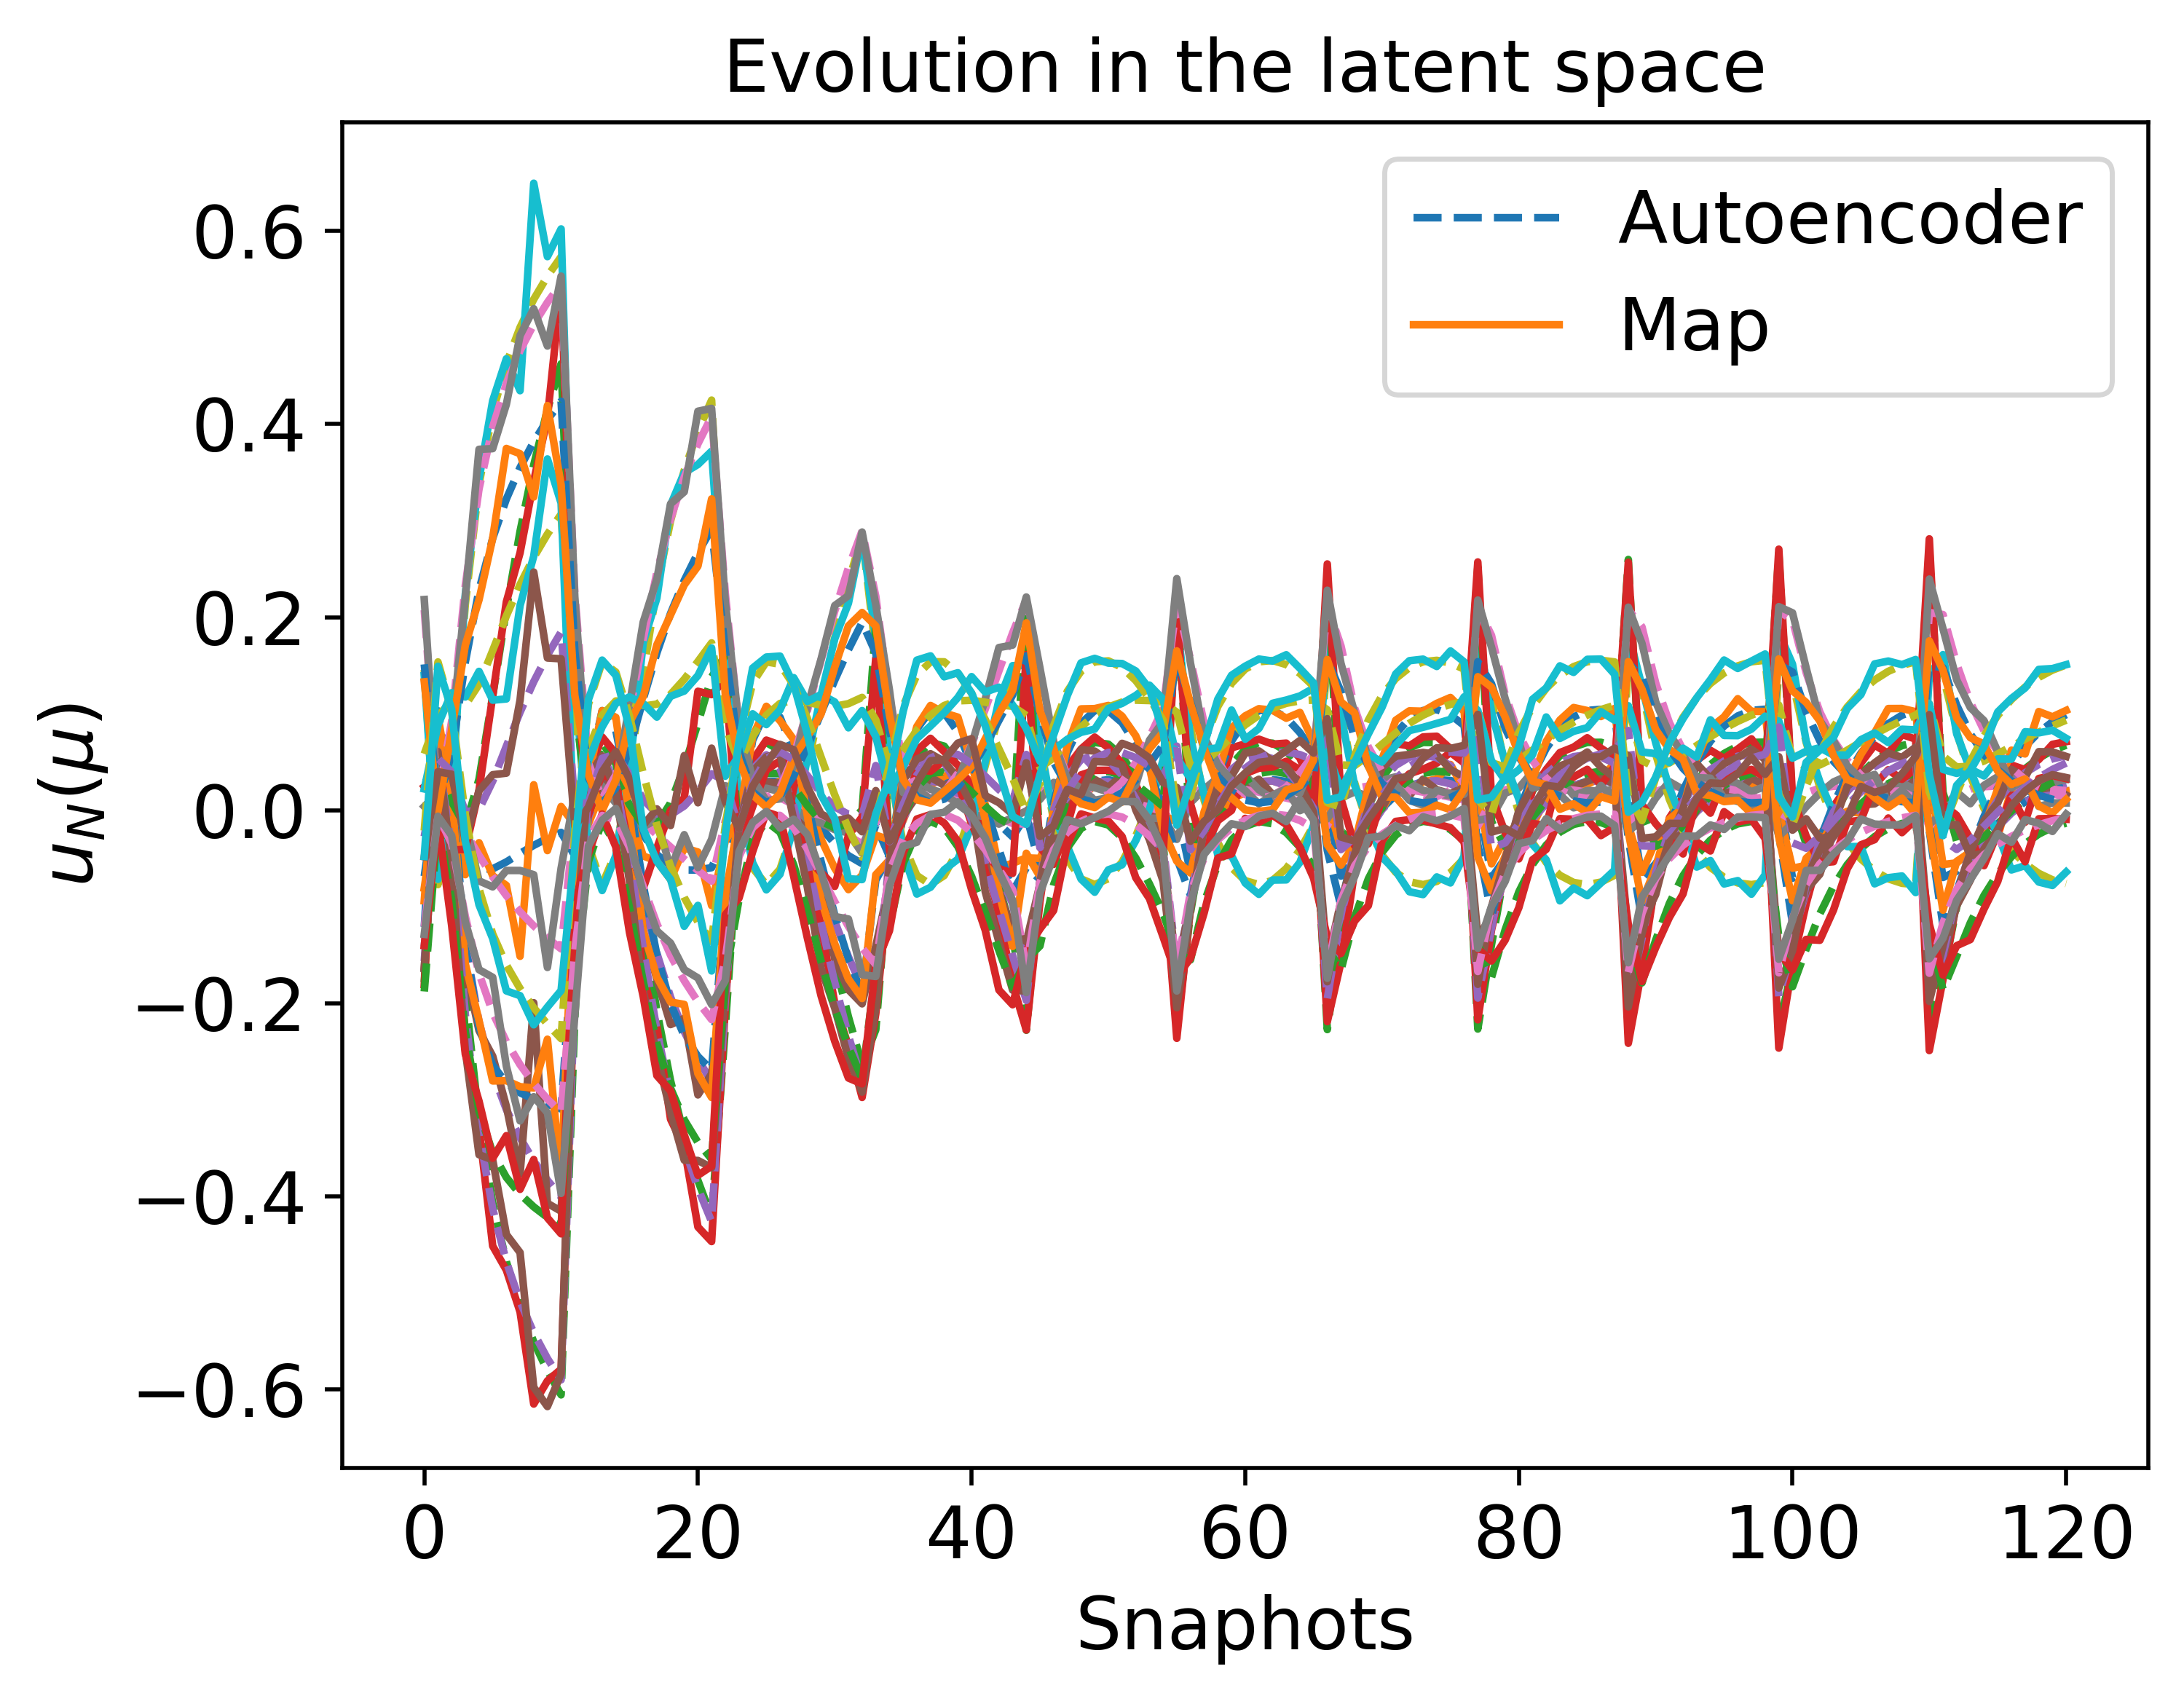

The table this chart was drawn from, first rows:
2.979598199739213679e-02, 7.012476199073650052e-02, 2.967418057891504576e-02, 1.895250878067971864e-02, -7.697060569879357605e-02, 1.031074662687106458e-01, 3.802869906329900407e-02, 5.746714167792732475e-02, 1.223274897753999502e-02, 9.808352711416924719e-02, 7.778052555387300095e-03, -1.157525654616438880e-02, 5.365017700523625616e-02, -5.444898759022759674e-03, 1.536485819518305374e-01
5.044801197531179580e-03, -1.549753811780184461e-02, -2.402871379238465457e-02, 4.501940647883960088e-04, 2.964917260568014634e-02, 1.949871852939013411e-02, 9.004321900314424601e-03, -3.929431708493481140e-02, 9.224131319697870257e-02, 1.127557859660699713e-01, 5.887922377894619363e-02, -9.311291163792700942e-02, 3.980737865357069499e-02, -3.449453339337156532e-02, 1.033489341370167902e-01
-4.233484057467641615e-02, -1.908207594478378288e-01, -1.371076240875871433e-01, -2.256103230135293042e-02, 2.134947255982858338e-01, -1.365090893840999464e-01, -1.707779319681045418e-02, -2.114914474501032871e-01, 2.331728727670199786e-01, 1.088186900619716180e-01, 1.535678121612167601e-01, -2.292792603084062020e-01, -1.781091254780743432e-03, -1.099252509797496863e-01, -5.018034025200685498e-03
-3.631353866561867066e-02, -5.506240181455945848e-01, -3.631012830334484631e-01, -1.197083893790103770e-01, 5.292837916791494068e-01, -2.992237547899463390e-01, 3.576379243574704381e-01, -5.412895023432970909e-01, 5.034087002901405095e-01, 2.619379580517977590e-01, 3.817416143649699500e-01, -4.107625898213921878e-01, 1.331897339197671282e-01, -2.828823428956013797e-01, -2.045188249293520000e-01
-2.290991502660313581e-02, -6.054554595809217288e-01, -4.004937273546630983e-01, -1.435301973390823715e-01, 5.733391276465061859e-01, -3.093127692905778270e-01, 4.624347657966598746e-01, -5.899277466258469049e-01, 5.453384154505603876e-01, 3.066503815089293705e-01, 4.236654903395161154e-01, -4.311663550026019198e-01, 1.846167996685847135e-01, -3.129444896040619595e-01, -2.364843131578149293e-01
-4.727400693556561839e-02, -2.151419826650880496e-01, -1.613211336453967693e-01, -6.654668120751754817e-03, 1.671589235606002477e-01, -1.083754726390031703e-01, 1.110947110419865796e-01, -1.883701593705923716e-01, 2.252662365476704731e-01, 7.661715179003346365e-02, 1.652173400664186942e-01, -1.852339793284495939e-01, 6.867251955097133757e-03, -1.451416206215374594e-01, -2.394236348112426666e-02
-4.834474956597827923e-03, 2.324998946607621103e-02, -6.925665468509246275e-03, 2.508082098447234759e-02, -3.645161927973565585e-02, 4.042045263603792626e-02, -4.770531163514315533e-03, 2.243772959892725155e-02, 4.870783371944645973e-02, 6.371299786403883392e-02, 3.354640686775890723e-02, -5.306789353563125949e-02, 7.740783855356491577e-03, -2.927310511229413298e-02, 1.100471451000169798e-01
2.990289152097697425e-02, 7.021313750026543510e-02, 2.976540542803065431e-02, 1.887748712283229824e-02, -7.696979755696002623e-02, 1.032513074841022865e-01, 3.816542792523493904e-02, 5.746404202484187151e-02, 1.221327069917969334e-02, 9.831394488305457424e-02, 7.758008321938151750e-03, -1.153729798568738259e-02, 5.386075795156482909e-02, -5.356917032029170217e-03, 1.537669906489606275e-01
2.585375795382931566e-02, 4.822991823414590068e-02, 1.736812242543712970e-02, 9.774546220822898437e-03, -4.373879788857463341e-02, 8.276288826054371828e-02, 3.284451954483499914e-02, 2.755281689646464291e-02, 3.659912874885726947e-02, 1.132256948817078335e-01, 2.303094471968313711e-02, -3.606642799913442610e-02, 5.817117709887632132e-02, -9.677477693980680515e-03, 1.431450210749692920e-01
2.000832977997755828e-03, -2.516429046831693273e-02, -3.032547456451215040e-02, -7.662661450700049845e-04, 4.031681746012076573e-02, 1.015403415784430288e-02, 5.883943174539590232e-03, -4.909138741895984620e-02, 1.003337981930099432e-01, 1.122386669331857378e-01, 6.413715797438755695e-02, -1.013061075245391129e-01, 3.688283377061602614e-02, -3.848101314478932777e-02, 9.728661397813934131e-02
-2.538845538693808995e-02, -1.198058977573450284e-01, -9.163003385772967857e-02, -1.259063802060732436e-02, 1.412796893290340361e-01, -7.716654109300294384e-02, -1.548551572492096705e-02, -1.428836334164081401e-01, 1.772673316798396848e-01, 1.078953271488352905e-01, 1.150225299709847909e-01, -1.772155287912492161e-01, 1.114279201983470365e-02, -7.874691787009691080e-02, 3.836001520939513049e-02
-4.583806508822407116e-02, -2.080088624967293409e-01, -1.480391142219801559e-01, -2.524114589250383081e-02, 2.305164325168106154e-01, -1.498600994556451849e-01, -1.497299976188025059e-02, -2.279112959448358899e-01, 2.465308748190015997e-01, 1.099577966382790511e-01, 1.630589488245643148e-01, -2.411987929434271372e-01, -3.685335934212420617e-03, -1.175735730408780932e-01, -1.536144771585351912e-02
-6.177817082420522521e-02, -3.372915755033516483e-01, -2.292055897538238241e-01, -5.050901141743285860e-02, 3.521313167365016095e-01, -2.335711448409950319e-01, 4.502365202732432070e-02, -3.491843021025022864e-01, 3.451550190792299078e-01, 1.357128730477323575e-01, 2.379860807550577828e-01, -3.206223303101087274e-01, 4.488617834083811868e-03, -1.765301628629508679e-01, -9.032455945277062526e-02
-6.186570110680395668e-02, -3.834096816198835356e-01, -2.577539713416053813e-01, -6.231867888326265287e-02, 3.925658310325724765e-01, -2.549811970760172963e-01, 9.020387281892294773e-02, -3.914754383520888670e-01, 3.796082599156817006e-01, 1.541362858747755138e-01, 2.667171013391779200e-01, -3.440080595834871247e-01, 1.968093031533838660e-02, -1.983365785703096185e-01, -1.156105552621677496e-01
-5.940778628142675405e-02, -4.214901188404894805e-01, -2.812832542084862664e-01, -7.336394483279481959e-02, 4.248322481931861017e-01, -2.691384161963314980e-01, 1.380829666390661070e-01, -4.260216314224771206e-01, 4.078254454887642044e-01, 1.734010704317810736e-01, 2.913820034273642556e-01, -3.613333833811880336e-01, 3.781159170782329854e-02, -2.167584551636466406e-01, -1.359568284503542834e-01
-2.881448254196624856e-02, -2.245568000404031261e-01, -1.647322072633473911e-01, -1.078125125175758911e-02, 1.674005794225722488e-01, -8.854123271741046186e-02, 1.603977907746159393e-01, -1.956195080877712322e-01, 2.248658870710189273e-01, 8.702656282243573238e-02, 1.650787293739184869e-01, -1.735022474857552122e-01, 3.031516899869858214e-02, -1.547857355093550102e-01, -1.593547546680610869e-02
1.223907259183338800e-02, 4.785230863030151549e-02, 1.163347134646551019e-02, 2.376420158289824919e-02, -5.979896814165591018e-02, 7.250748142687782338e-02, 1.552533098481850490e-02, 4.271713573338466879e-02, 2.809118734664541733e-02, 7.668006634468445271e-02, 1.903191737939550002e-02, -3.023792793692999664e-02, 2.800865267442715495e-02, -1.807965861358257903e-02, 1.320037891083087889e-01
2.994031920867877908e-02, 7.024337982744766062e-02, 2.979703943187349269e-02, 1.885065187616297155e-02, -7.696809031836623904e-02, 1.033010605778857255e-01, 3.821326294002136414e-02, 5.746169100321892736e-02, 1.220747800018103651e-02, 9.839581358396040645e-02, 7.751625740901623741e-03, -1.152502189674779916e-02, 5.393511859181589208e-02, -5.326043010938215534e-03, 1.538082354448713496e-01
1.865205657918970333e-02, 2.641611702213077922e-02, 3.273428801633824527e-03, 6.135134685025482940e-03, -1.777671501087463996e-02, 6.080823444650521048e-02, 2.414046883406026356e-02, 4.021318273905546102e-03, 5.627641797963808118e-02, 1.141352377192817596e-01, 3.565333679319723087e-02, -5.635319753534241694e-02, 5.239762151836305920e-02, -1.774324647125046298e-02, 1.296250748587460533e-01
9.040102490966446915e-04, -2.867942309402586251e-02, -3.261410108408182434e-02, -1.204540965474122779e-03, 4.417631703053987585e-02, 6.773790416428363166e-03, 4.786852637616865851e-03, -5.264078924909867258e-02, 1.032623152792283699e-01, 1.120443351972833790e-01, 6.604329886302401365e-02, -1.042629474593119304e-01, 3.582568868129535483e-02, -3.993864496854127033e-02, 9.508329689562065867e-02
-1.807462759207246333e-02, -9.284480905743432155e-02, -7.424082172365005505e-02, -9.139704412769941722e-03, 1.130894708371624063e-01, -5.313039819241546780e-02, -1.129746495306907517e-02, -1.164822690355675344e-01, 1.556900499649054026e-01, 1.087360167397780214e-01, 1.005510107305546269e-01, -1.563425623704458867e-01, 1.772863139420840714e-02, -6.709967175441719500e-02, 5.504427368391731634e-02
-3.458910959547331632e-02, -1.564386216616783232e-01, -1.151504013760003969e-01, -1.753975202972144279e-02, 1.789033947407512593e-01, -1.085602410233030002e-01, -1.820050436205808420e-02, -1.784335073853805520e-01, 2.062584574706640417e-01, 1.076983983500528347e-01, 1.347964894611619890e-01, -2.046175868944245524e-01, 3.560949873694718455e-03, -9.474441974029576552e-02, 1.586712385224429978e-02
-4.698990222346318552e-02, -2.139679204323566841e-01, -1.518217188728520628e-01, -2.620018905013807645e-02, 2.363743232109235537e-01, -1.543844405346870008e-01, -1.397917910389734515e-02, -2.335877611115986796e-01, 2.511477277250857565e-01, 1.104538842966046874e-01, 1.663691565367966807e-01, -2.452644286937911700e-01, -4.212885360273302925e-03, -1.202345564170405751e-01, -1.893060332880387373e-02
-5.520558067942127334e-02, -2.637948729055050179e-01, -1.832960825999865317e-01, -3.490964273517662558e-02, 2.844395387261706709e-01, -1.899008963153851481e-01, 3.254646581485860042e-04, -2.807265426384487061e-01, 2.894758558885233146e-01, 1.169318207987436603e-01, 1.945190211013449466e-01, -2.778210918355155656e-01, -5.583238124744823762e-03, -1.426815779354164704e-01, -4.838738994986271913e-02
-1.521619163573418795e-02, -2.272585706853348653e-01, -1.646151426684952235e-01, -1.299816189368294475e-02, 1.641046962629834904e-01, -7.226310293262408480e-02, 1.921423740078613829e-01, -1.971308442163875740e-01, 2.215930580124244875e-01, 9.363822435587425275e-02, 1.626565510699007344e-01, -1.630561436723996227e-01, 4.632951336523792596e-02, -1.597268204365874800e-01, -8.089162541881050883e-03
-4.799094264412955002e-02, -5.591097630029712162e-02, -6.307187856393131620e-02, 2.150968730140839780e-02, 4.026043330587027874e-02, -4.727105733966087409e-02, -3.732124968631393008e-02, -4.720919979158726826e-02, 1.161544801536775057e-01, 4.517594974593679147e-02, 8.237154161621101922e-02, -1.205524633866529166e-01, -3.242113566942312480e-02, -6.272173620554699625e-02, 4.699527353072668195e-02
2.995938505626705856e-02, 7.025863977382958148e-02, 2.981309053128355577e-02, 1.883686308569953657e-02, -7.696692380098306419e-02, 1.033262790391691888e-01, 3.823762378778601534e-02, 5.746022947307703743e-02, 1.220474104430062552e-02, 9.843776770527580544e-02, 7.748506648829250366e-03, -1.151897936779779433e-02, 5.397313097156384437e-02, -5.310300952532783121e-03, 1.538292020584376141e-01
2.530796511562994136e-02, 4.655965952802070679e-02, 1.629781358797735558e-02, 9.459321349563194065e-03, -4.169408072722621122e-02, 8.107412698529554984e-02, 3.216812952124073477e-02, 2.570493061887902525e-02, 3.814727692571188988e-02, 1.133865003764427115e-01, 2.402160336245683439e-02, -3.766449836349711894e-02, 5.778339631189970821e-02, -1.026446588548333462e-02, 1.421220986800713348e-01
3.393035233287968020e-04, -3.049610647095266427e-02, -3.379664724105058832e-02, -1.430375861893813921e-03, 4.616706815009542081e-02, 5.030584698834894737e-03, 4.227881322502557819e-03, -5.447260991817855919e-02, 1.047730368810872031e-01, 1.119430451522857861e-01, 6.702734947391501830e-02, -1.057865366106362365e-01, 3.528097752351201655e-02, -4.069353208111778364e-02, 9.394486306040127077e-02
-1.412995432844436038e-02, -7.890282667364731384e-02, -6.522365045964580166e-02, -7.398476294187416799e-03, 9.834247001486029482e-02, -4.042166840544247908e-02, -8.489624817151866440e-03, -1.027418628624403862e-01, 1.444399100799969027e-01, 1.093428893453425865e-01, 9.307573940283717095e-02, -1.453180904170812970e-01, 2.140961261070192800e-02, -6.112416249983293470e-02, 6.370849736565371846e-02
-2.749904389862786042e-02, -1.279041170096171798e-01, -9.684036322170266886e-02, -1.365531814406831593e-02, 1.496642162034420298e-01, -8.423801052201465578e-02, -1.639786741205655554e-02, -1.507731325218731877e-01, 1.837067404297816620e-01, 1.077473958650546765e-01, 1.193794950859395215e-01, -1.833694812457165868e-01, 9.320100094877360741e-03, -8.226705819407068021e-02, 3.336883983267872195e-02
-5.092371098996935699e-03, -2.278234309841521421e-01, -1.636213874230853793e-01, -1.436773029215827370e-02, 1.604515356025418560e-01, -5.956949144230073989e-02, 2.141152546997946438e-01, -1.969413074559734911e-01, 2.181282714821941027e-01, 9.819849026992577556e-02, 1.600490887328649137e-01, -1.546506205964829073e-01, 5.780314530111680532e-02, -1.626664128443364166e-01, -1.580787819994703596e-03
2.180559024299498147e-02, 6.075381331845663285e-02, 2.172489540835748079e-02, 2.203184052082504674e-02, -7.103178794567650833e-02, 8.988937331760601945e-02, 2.770569161207288647e-02, 5.239817069060929283e-02, 1.804732417941716516e-02, 8.631852320563905556e-02, 1.199381451793863837e-02, -1.871130536442315237e-02, 4.084748726613085523e-02, -1.150277193057498183e-02, 1.440032468045686909e-01
2.997093929544076066e-02, 7.026783894512582396e-02, 2.982279662359179837e-02, 1.882846711931046579e-02, -7.696611762222707598e-02, 1.033415197312193418e-01, 3.825238453959087237e-02, 5.745925554567970356e-02, 1.220315388226991295e-02, 9.846327617148700750e-02, 7.746660596301540094e-03, -1.151538804548280642e-02, 5.399621148567369106e-02, -5.300756027880835879e-03, 1.538418936260982084e-01
2.837818408323328559e-02, 5.610055180728919927e-02, 2.236980918515946506e-02, 1.140871417967915386e-02, -5.358701565933401967e-02, 9.072174817472691832e-02, 3.601400386172686624e-02, 3.643822431198413814e-02, 2.915356728548372175e-02, 1.120909284302551989e-01, 1.827483536146558285e-02, -2.838408686541029138e-02, 5.975474038982447195e-02, -7.027984055155586836e-03, 1.479048737841987815e-01
1.132629497712631626e-02, 4.079744094632371115e-03, -1.126904857732259450e-02, 2.992500244615286294e-03, 7.770746949572948301e-03, 3.863756750724899047e-02, 1.576618559494713870e-02, -1.926280249605906783e-02, 7.564934681448075293e-02, 1.136518585260961611e-01, 4.813789848877485927e-02, -7.621892383054118536e-02, 4.575801748336098124e-02, -2.654027239520470940e-02, 1.156330293800852671e-01
-4.850212915106502645e-06, -3.160560252620708832e-02, -3.451876889459393194e-02, -1.568096771094249376e-03, 4.738158632673418469e-02, 3.967232465394799311e-03, 3.889217041748979208e-03, -5.559050991373203771e-02, 1.056947620526000470e-01, 1.118809584068464619e-01, 6.762799227954938153e-02, -1.067155218850665416e-01, 3.494890086058054929e-02, -4.115506769209410776e-02, 9.324969110240398373e-02
2.660509654890614098e-03, -2.276176840138128266e-01, -1.624573960935422057e-01, -1.529346503499976612e-02, 1.571204245166425983e-01, -4.959489864114560026e-02, 2.301767375062700460e-01, -1.962140405829552459e-01, 2.150174277400903333e-01, 1.015322730471722029e-01, 1.576935897238819495e-01, -1.479323691455197154e-01, 6.638578926088027632e-02, -1.645918924841593967e-01, 3.697405809866727896e-03
-6.452050552499682956e-02, -1.060826956808237631e-01, -9.640709833133445650e-02, 1.556252409349573665e-02, 8.637176127867773889e-02, -8.815645421156424744e-02, -2.991120364350930913e-02, -9.222193296872624457e-02, 1.564163923420518187e-01, 4.519156491014562210e-02, 1.123838749548695393e-01, -1.549193377259105997e-01, -4.083505080882909866e-02, -8.476774068754501512e-02, 1.382587555142548649e-02
-3.326140324309215940e-02, -2.451963719323322147e-02, -4.137705401146019729e-02, 2.396296483113914688e-02, 1.017196994341514581e-02, -1.575213501006223621e-02, -3.081453667308466787e-02, -1.922241796835743796e-02, 8.974688267714010792e-02, 4.929392523230246431e-02, 6.301769755174778387e-02, -9.550182695821390899e-02, -2.067078181831404071e-02, -4.948746843787237004e-02, 7.050165583977811845e-02
1.185246378745637326e-02, 4.731669221976329137e-02, 1.122163392460301563e-02, 2.381468852806369746e-02, -5.930898421895906825e-02, 7.179315948300132866e-02, 1.504218860611243949e-02, 4.229404565451976017e-02, 2.852561863751126858e-02, 7.633725110941842751e-02, 1.933620770610442602e-02, -3.072943213291342429e-02, 2.751772860450871563e-02, -1.833731357685352420e-02, 1.315147478942279846e-01
2.997869025074748062e-02, 7.027398908176561709e-02, 2.982929867045395686e-02, 1.882281769192086646e-02, -7.696553403683753514e-02, 1.033517255487152592e-01, 3.826228563267444760e-02, 5.745856417932231064e-02, 1.220211999055315598e-02, 9.848042415771685043e-02, 7.745441278197371868e-03, -1.151300927409028112e-02, 5.401171382283959793e-02, -5.294350828233855381e-03, 1.538504012503816576e-01
3.180016999974345088e-02, 6.951140889779978960e-02, 3.035449843794233576e-02, 1.585246631755373586e-02, -7.255116878783020307e-02, 1.038902427690497204e-01, 4.050932086327694442e-02, 5.347198952353469231e-02, 1.502393847154512470e-02, 1.058896025044136491e-01, 9.346012447729635381e-03, -1.396938302927607824e-02, 5.943462203102389818e-02, -3.705726979307375976e-03, 1.551635398018860190e-01
2.994245534690243710e-02, 6.125076108370877681e-02, 2.557918710058709744e-02, 1.268816804271718363e-02, -6.031971234504804324e-02, 9.590701327409094368e-02, 3.801916474332510398e-02, 4.249737380941343012e-02, 2.408345609084181979e-02, 1.108116766574788054e-01, 1.504755693059076777e-02, -2.316536672904613223e-02, 6.042860835154383048e-02, -5.452485426342347681e-03, 1.509243235231741143e-01
2.511481267932530459e-02, 4.597012946545152995e-02, 1.591949922743401968e-02, 9.350092804044408262e-03, -4.097538635282156616e-02, 8.047824609537269913e-02, 3.192945835941173732e-02, 2.505518241760221893e-02, 3.869155336239632481e-02, 1.134381381090315277e-01, 2.437000258008590464e-02, -3.822631305207162267e-02, 5.764332048354992022e-02, -1.047328328039672657e-02, 1.417602879784795322e-01
1.800676941320150659e-02, 2.446369020125301399e-02, 2.004467524118742992e-03, 5.844382150931708500e-03, -1.551145318971376523e-02, 5.885671278226785319e-02, 2.338317918695852898e-02, 1.961593735481845756e-03, 5.799417997081008497e-02, 1.141307269174213074e-01, 3.675805684231297360e-02, -5.811986559857484219e-02, 5.183349612043067905e-02, -1.849606327640635622e-02, 1.284049661281081445e-01
8.761759152972422096e-03, -2.271285303720615711e-01, -1.613335784834593611e-01, -1.595942065859536768e-02, 1.542237554279010381e-01, -4.161562614370215019e-02, 2.424112293617093905e-01, -1.953425245100656182e-01, 2.123332151498401321e-01, 1.040754752193009391e-01, 1.556544596055373653e-01, -1.424996627225356693e-01, 7.303326563060009990e-02, -1.659404886372393140e-01, 8.001658102518856286e-03
-6.814656966409547711e-02, -1.242741509346920181e-01, -1.081036232221403576e-01, 1.286830891294742617e-02, 1.023055342940715623e-01, -9.984199380754534003e-02, -2.140445718809041303e-02, -1.085428298105814288e-01, 1.702474853364385199e-01, 4.698310910192457501e-02, 1.228241594837693046e-01, -1.654182705832309419e-01, -4.068303436529368405e-02, -9.321144031729654278e-02, 3.295619209901322951e-03
-1.729925772390803265e-02, 3.696616895699142251e-03, -2.125532410733459512e-02, 2.508559943385223548e-02, -1.736263664715342880e-02, 1.630520652374818982e-02, -1.773125805796812310e-02, 5.601915632649402330e-03, 6.552256982332028967e-02, 5.640697990435495496e-02, 4.552653031605832790e-02, -7.095144880183218428e-02, -5.519332343428154895e-03, -3.765096417999148903e-02, 9.333555876336624424e-02
2.047782487793056976e-03, 3.341537122436528950e-02, 6.628190394632679783e-04, 2.475178355238522379e-02, -4.625361680463484226e-02, 5.347975034912397924e-02, 3.122820999166646665e-03, 3.098578441450679580e-02, 4.006500907197305811e-02, 6.846614171705983631e-02, 2.744043022714668864e-02, -4.361753906745255427e-02, 1.559235853651778914e-02, -2.477589648241973821e-02, 1.189977309025186114e-01
3.178395665422957539e-02, 7.007503401137091248e-02, 3.060658161186778983e-02, 1.627833870362489777e-02, -7.364782749587912847e-02, 1.043495851898677829e-01, 4.050662851936550485e-02, 5.445501529131287904e-02, 1.424273144310053696e-02, 1.050095152544969351e-01, 8.866809542371569333e-03, -1.320464536319759102e-02, 5.895900707310426647e-02, -3.727789145443624608e-03, 1.553272914095120971e-01
3.079114597097984060e-02, 6.429497673150783021e-02, 2.742878293136703782e-02, 1.359162226405351802e-02, -6.449354299190422635e-02, 9.893934095703452170e-02, 3.912715834431529371e-02, 4.624686719391987028e-02, 2.095750397214310792e-02, 1.096770411773500820e-01, 1.306584803270328596e-02, -1.996154981542318588e-02, 6.056071255070311077e-02, -4.627608601434732814e-03, 1.526348923630747034e-01
-6.999847890796452587e-02, -1.392119428783271107e-01, -1.175425573356220360e-01, 1.044209094798531981e-02, 1.149871787498371878e-01, -1.079736007199381398e-01, -1.171650640842598207e-02, -1.219195278433850282e-01, 1.812150929135622202e-01, 4.917250544290371200e-02, 1.311502354804429393e-01, -1.731008572524147526e-01, -3.912298986080979535e-02, -1.003998144157869504e-01, -4.633055397504535870e-03
-4.973669226756061851e-02, -6.017053511756405293e-02, -6.596400611968752936e-02, 2.109491964442966605e-02, 4.427944428772390140e-02, -5.120289717780081989e-02, -3.755094223452238450e-02, -5.102301863458480469e-02, 1.196749631815052783e-01, 4.488113087069748458e-02, 8.497242414374928110e-02, -1.237508749846846778e-01, -3.362416280618246017e-02, -6.454090278176091711e-02, 4.396397925633419718e-02
-2.629451415193117050e-02, -1.165454311902065949e-02, -3.227998247471191434e-02, 2.461959043758062821e-02, -2.348118467256945108e-03, -1.560920961687586915e-03, -2.569454943821864248e-02, -7.848579037065766748e-03, 7.873716379732226267e-02, 5.208848401800813405e-02, 5.503523296849627267e-02, -8.452542837621633554e-02, -1.432516833108740846e-02, -4.410359168599225360e-02, 8.071744858403656631e-02
-6.988439698529341076e-03, 1.998633677039502940e-02, -9.341045072264898136e-03, 2.513491557313872124e-02, -3.327961067738298417e-02, 3.629823802190612625e-02, -7.143567123043102589e-03, 1.965854486801436526e-02, 5.150311040079378483e-02, 6.233593120778151836e-02, 3.552863621980700132e-02, -5.608725342168826428e-02, 5.362538876944066002e-03, -3.069167499837546428e-02, 1.072104565292145012e-01
2.571026456778421551e-02, 6.569145224227732061e-02, 2.574591964389410029e-02, 2.089193352624569774e-02, -7.475910318711330438e-02, 9.667736537859927815e-02, 3.275624151116086902e-02, 5.560044127397294200e-02, 1.460091864859678137e-02, 9.126208499688177878e-02, 9.552749796484630990e-03, -1.462874638565942256e-02, 4.666478219057516863e-02, -8.642298624572362226e-03, 1.488154907012806949e-01
2.998843395031121351e-02, 7.028169648796031566e-02, 2.983746190155165193e-02, 1.881569651990638165e-02, -7.696475196160784682e-02, 1.033645346083383598e-01, 3.827473117732774210e-02, 5.745765195933291020e-02, 1.220085517872216037e-02, 9.850202130323192085e-02, 7.743930027384348692e-03, -1.151005333785681817e-02, 5.403122323141545946e-02, -5.286296650131791508e-03, 1.538610889606881471e-01
3.126788932355132472e-02, 6.621661010615585707e-02, 2.856243035074753842e-02, 1.426321711898443159e-02, -6.725873339066809620e-02, 1.008234288197872586e-01, 3.976080108558334436e-02, 4.872805163800426886e-02, 1.889967678982859209e-02, 1.086993530830461380e-01, 1.176692609642801882e-02, -1.786380023088513305e-02, 6.045533397696340600e-02, -4.178084017397315671e-03, 1.536599359018722410e-01
1.771794110214268414e-02, -2.259591214070161280e-01, -1.593956278412214933e-01, -1.685160505077103535e-02, 1.495898385058520852e-01, -2.972517997638354781e-02, 2.597945856202358295e-01, -1.936495677167227591e-01, 2.080652690644653746e-01, 1.076993936649807831e-01, 1.524033140564503008e-01, -1.343220656795813539e-01, 8.264116607630328515e-02, -1.676906760607324853e-01, 1.452707526605756701e-02
-7.062914550018889459e-02, -1.515881225599984561e-01, -1.252370577078528724e-01, 8.275200823329911110e-03, 1.251621370412295819e-01, -1.135470845247866511e-01, -1.548664255962905112e-03, -1.329733914941353123e-01, 1.899821471807690287e-01, 5.151571929331465877e-02, 1.378373138784440288e-01, -1.787119304957883181e-01, -3.670998826553437816e-02, -1.065729430507002251e-01, -1.062163817399486287e-02
... 24 more rows
